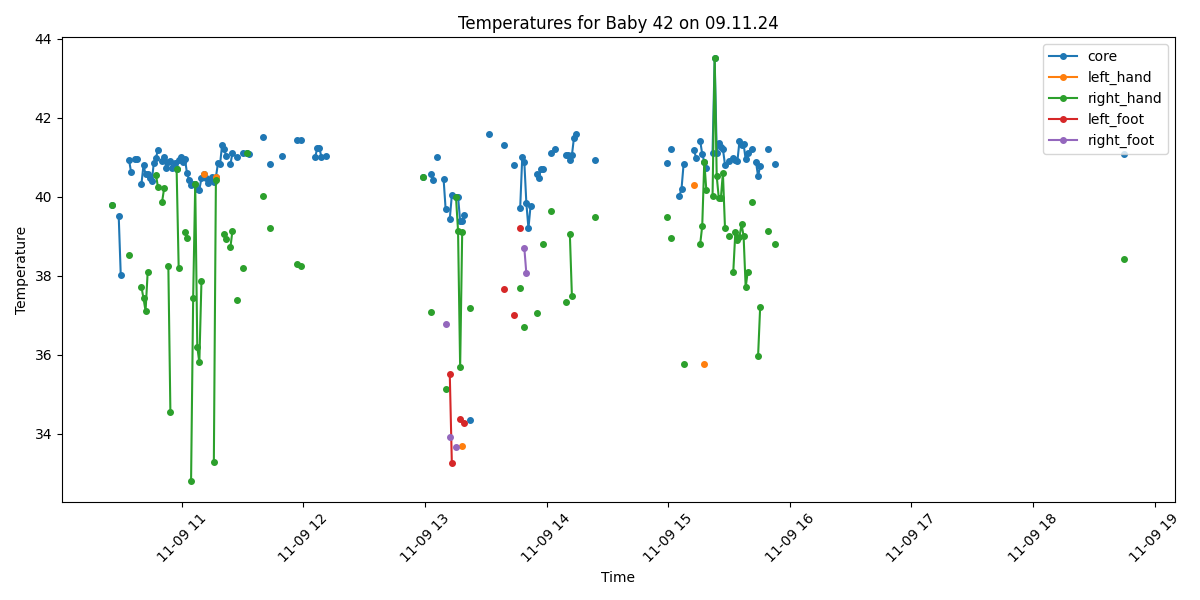

Data behind this chart, as committed beside it:
Process, Image Path, core, left_hand, right_hand, left_foot, right_foot, limbs_avg, core_minus_limbs, diagnosis
True, /data/uabcvmsc/shared/newborn/42/09.11.2…, 39.78, , 39.78, , , 39.78, 0.0, Fever
False, /data/uabcvmsc/shared/newborn/42/09.11.2…, , , , , , , , 
False, /data/uabcvmsc/shared/newborn/42/09.11.2…, , , , , , , , 
True, /data/uabcvmsc/shared/newborn/42/09.11.2…, 39.51, , , , , , , Fever
True, /data/uabcvmsc/shared/newborn/42/09.11.2…, 38.01, , , , , , , Fever
False, /data/uabcvmsc/shared/newborn/42/09.11.2…, , , , , , , , 
False, /data/uabcvmsc/shared/newborn/42/09.11.2…, , , , , , , , 
False, /data/uabcvmsc/shared/newborn/42/09.11.2…, , , , , , , , 
True, /data/uabcvmsc/shared/newborn/42/09.11.2…, 40.93, , 38.53, , , 38.53, 2.4, Fever
True, /data/uabcvmsc/shared/newborn/42/09.11.2…, 40.62, , , , , , , Fever
False, /data/uabcvmsc/shared/newborn/42/09.11.2…, , , , , , , , 
True, /data/uabcvmsc/shared/newborn/42/09.11.2…, 40.96, , , , , , , Fever
True, /data/uabcvmsc/shared/newborn/42/09.11.2…, 40.96, , , , , , , Fever
False, /data/uabcvmsc/shared/newborn/42/09.11.2…, , , , , , , , 
True, /data/uabcvmsc/shared/newborn/42/09.11.2…, 40.33, , 37.72, , , 37.72, 2.61, Fever and Peripheral shutdown
True, /data/uabcvmsc/shared/newborn/42/09.11.2…, 40.8, , 37.43, , , 37.43, 3.37, Fever and Peripheral shutdown
True, /data/uabcvmsc/shared/newborn/42/09.11.2…, 40.57, , 37.11, , , 37.11, 3.46, Fever and Peripheral shutdown
True, /data/uabcvmsc/shared/newborn/42/09.11.2…, 40.57, , 38.09, , , 38.09, 2.48, Fever
True, /data/uabcvmsc/shared/newborn/42/09.11.2…, 40.48, , , , , , , Fever
True, /data/uabcvmsc/shared/newborn/42/09.11.2…, 40.4, , , , , , , Fever
True, /data/uabcvmsc/shared/newborn/42/09.11.2…, 40.86, , , , , , , Fever
True, /data/uabcvmsc/shared/newborn/42/09.11.2…, 40.99, , 40.56, , , 40.56, 0.43, Fever
True, /data/uabcvmsc/shared/newborn/42/09.11.2…, 41.18, , 40.24, , , 40.24, 0.94, Fever
True, /data/uabcvmsc/shared/newborn/42/09.11.2…, , , , , , , , No core temperature
True, /data/uabcvmsc/shared/newborn/42/09.11.2…, 40.91, , 39.88, , , 39.88, 1.03, Fever
True, /data/uabcvmsc/shared/newborn/42/09.11.2…, 41.01, , 40.22, , , 40.22, 0.79, Fever
True, /data/uabcvmsc/shared/newborn/42/09.11.2…, 40.72, , , , , , , Fever
True, /data/uabcvmsc/shared/newborn/42/09.11.2…, 40.89, , 38.26, , , 38.26, 2.63, Fever and Peripheral shutdown
True, /data/uabcvmsc/shared/newborn/42/09.11.2…, 40.9, , 34.55, , , 34.55, 6.35, Fever and Peripheral shutdown
True, /data/uabcvmsc/shared/newborn/42/09.11.2…, 40.74, , , , , , , Fever
True, /data/uabcvmsc/shared/newborn/42/09.11.2…, 40.85, , , , , , , Fever
True, /data/uabcvmsc/shared/newborn/42/09.11.2…, 40.7, , 40.7, , , 40.7, 0.0, Fever
True, /data/uabcvmsc/shared/newborn/42/09.11.2…, 40.94, , 38.21, , , 38.21, 2.73, Fever and Peripheral shutdown
True, /data/uabcvmsc/shared/newborn/42/09.11.2…, 41.01, , , , , , , Fever
True, /data/uabcvmsc/shared/newborn/42/09.11.2…, 40.87, , , , , , , Fever
True, /data/uabcvmsc/shared/newborn/42/09.11.2…, 40.96, , 39.11, , , 39.11, 1.85, Fever
True, /data/uabcvmsc/shared/newborn/42/09.11.2…, 40.61, , 38.96, , , 38.96, 1.65, Fever
True, /data/uabcvmsc/shared/newborn/42/09.11.2…, 40.42, , , , , , , Fever
True, /data/uabcvmsc/shared/newborn/42/09.11.2…, 40.31, , 32.82, , , 32.82, 7.49, Fever and Peripheral shutdown
True, /data/uabcvmsc/shared/newborn/42/09.11.2…, 40.32, , 37.45, , , 37.45, 2.87, Fever and Peripheral shutdown
True, /data/uabcvmsc/shared/newborn/42/09.11.2…, 40.32, , 40.32, , , 40.32, 0.0, Fever
True, /data/uabcvmsc/shared/newborn/42/09.11.2…, 40.2, , 36.2, , , 36.2, 4.0, Fever and Peripheral shutdown
True, /data/uabcvmsc/shared/newborn/42/09.11.2…, 40.18, , 35.81, , , 35.81, 4.37, Fever and Peripheral shutdown
True, /data/uabcvmsc/shared/newborn/42/09.11.2…, 40.47, , 37.86, , , 37.86, 2.61, Fever and Peripheral shutdown
True, /data/uabcvmsc/shared/newborn/42/09.11.2…, 40.57, 40.57, , , , 40.57, 0.0, Fever
True, /data/uabcvmsc/shared/newborn/42/09.11.2…, 40.48, , , , , , , Fever
True, /data/uabcvmsc/shared/newborn/42/09.11.2…, 40.34, , , , , , , Fever
True, /data/uabcvmsc/shared/newborn/42/09.11.2…, 40.43, , , , , , , Fever
True, /data/uabcvmsc/shared/newborn/42/09.11.2…, 40.5, , , , , , , Fever
True, /data/uabcvmsc/shared/newborn/42/09.11.2…, 40.37, , 33.28, , , 33.28, 7.09, Fever and Peripheral shutdown
True, /data/uabcvmsc/shared/newborn/42/09.11.2…, 40.5, 40.5, 40.43, , , 40.47, 0.03, Fever
True, /data/uabcvmsc/shared/newborn/42/09.11.2…, 40.85, , , , , , , Fever
True, /data/uabcvmsc/shared/newborn/42/09.11.2…, 40.82, , , , , , , Fever
True, /data/uabcvmsc/shared/newborn/42/09.11.2…, 41.32, , , , , , , Fever
True, /data/uabcvmsc/shared/newborn/42/09.11.2…, 41.21, , 39.06, , , 39.06, 2.15, Fever
True, /data/uabcvmsc/shared/newborn/42/09.11.2…, 41.02, , 38.93, , , 38.93, 2.09, Fever
False, /data/uabcvmsc/shared/newborn/42/09.11.2…, , , , , , , , 
True, /data/uabcvmsc/shared/newborn/42/09.11.2…, 40.82, , 38.72, , , 38.72, 2.1, Fever
True, /data/uabcvmsc/shared/newborn/42/09.11.2…, 41.11, , 39.14, , , 39.14, 1.97, Fever
False, /data/uabcvmsc/shared/newborn/42/09.11.2…, , , , , , , , 
... 440 more rows
